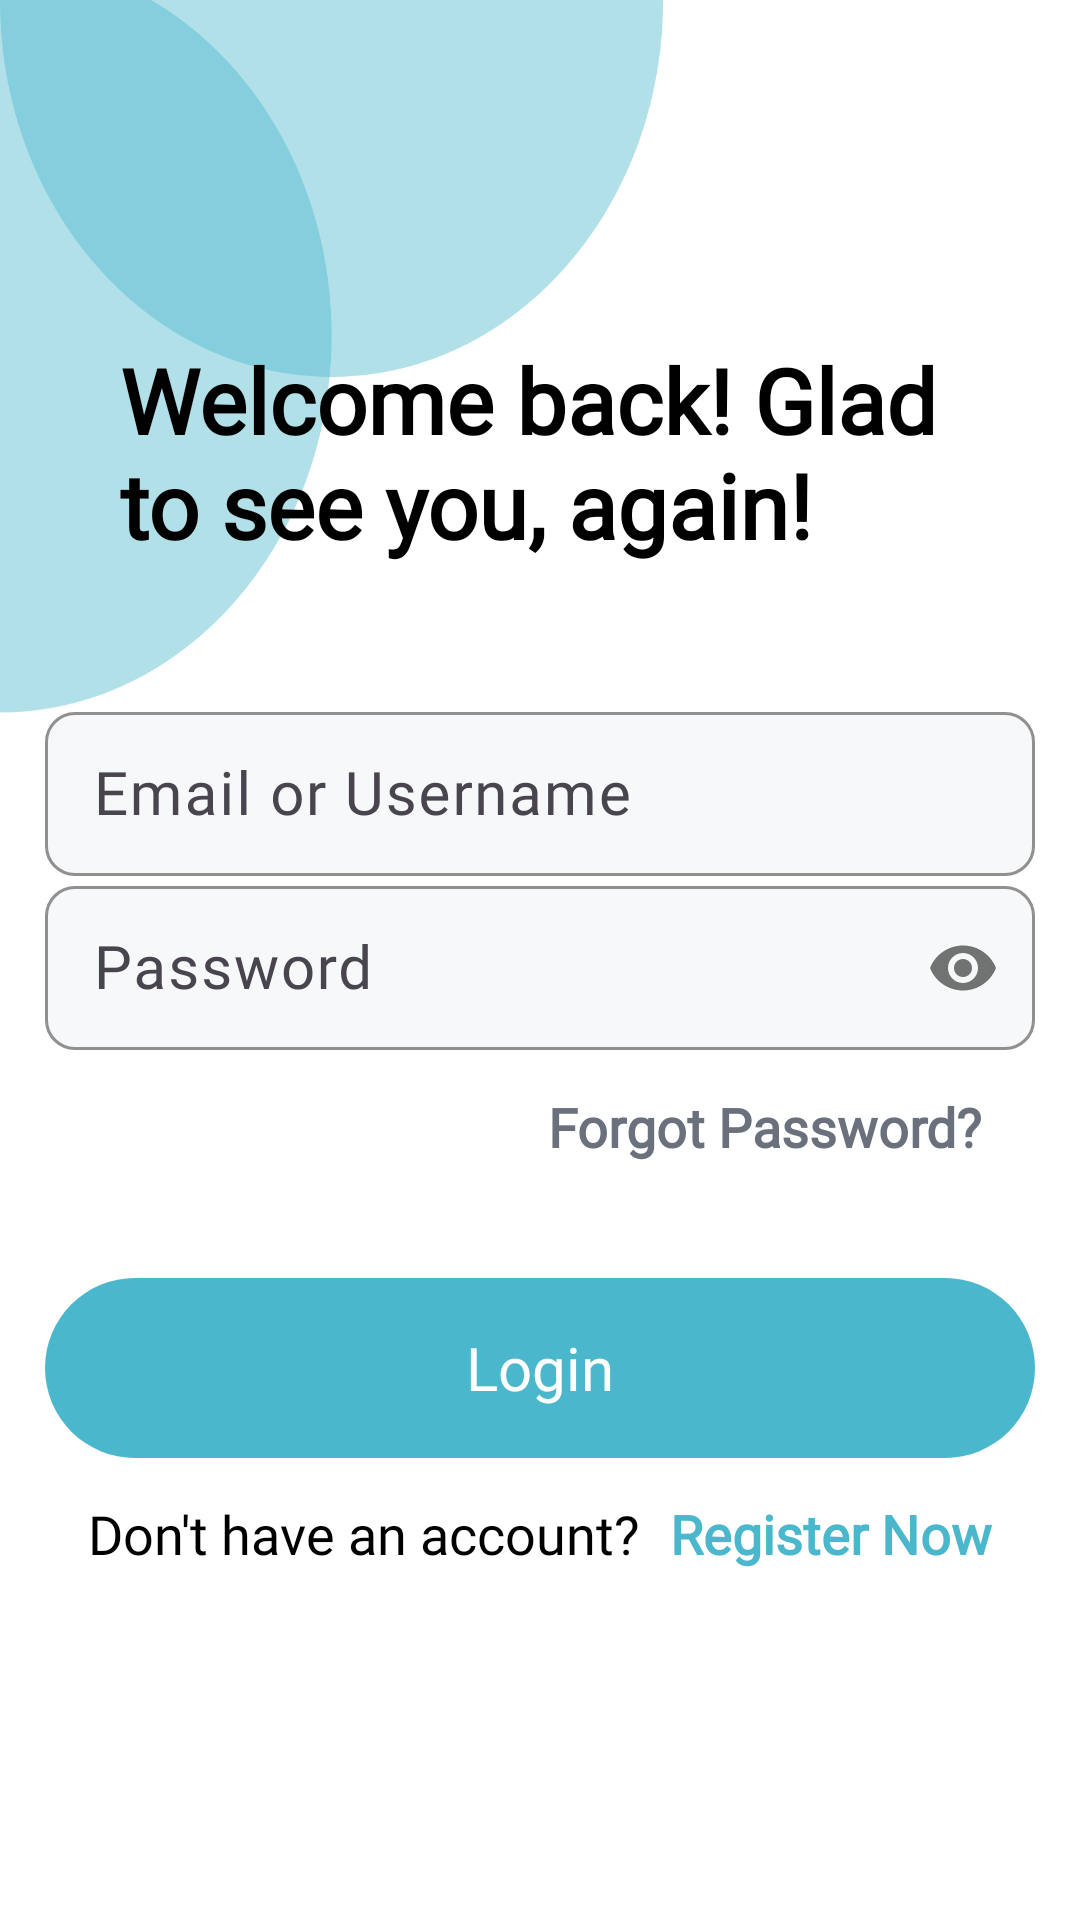

Produce the Android XML layout that renders to this screen, including the resource entries it uses.
<!-- AndroidManifest.xml: application theme Theme.StudyManagement -->
<!-- res/layout/activity_login.xml -->
<?xml version="1.0" encoding="utf-8"?>
<androidx.constraintlayout.widget.ConstraintLayout xmlns:android="http://schemas.android.com/apk/res/android"
    xmlns:app="http://schemas.android.com/apk/res-auto"
    xmlns:tools="http://schemas.android.com/tools"
    android:layout_width="match_parent"
    android:layout_height="match_parent"
    android:background="@drawable/main_background"
    tools:context=".activities.LoginActivity">

    <TextView
        android:id="@+id/tvLoginActivity"
        android:layout_width="280dp"
        android:layout_height="wrap_content"
        android:fontFamily="@font/urbanist_bold"
        android:inputType="textMultiLine"
        android:text="@string/login_msg"
        android:textAlignment="textStart"
        android:textColor="@color/black"
        android:textIsSelectable="false"
        android:textSize="30sp"
        android:textStyle="bold"
        app:layout_constraintBottom_toBottomOf="parent"
        app:layout_constraintEnd_toEndOf="parent"
        app:layout_constraintStart_toStartOf="parent"
        app:layout_constraintTop_toTopOf="parent"
        app:layout_constraintVertical_bias="0.2" />

    <com.google.android.material.textfield.TextInputLayout
        android:id="@+id/etEmailLayout"
        android:layout_width="330dp"
        android:layout_height="60dp"
        android:hint="Email or Username"
        android:inputType="textEmailAddress"
        app:boxBackgroundColor="@color/light_gray"
        app:boxCornerRadiusBottomEnd="10dp"
        app:boxCornerRadiusBottomStart="10dp"
        app:boxCornerRadiusTopEnd="10dp"
        app:boxCornerRadiusTopStart="10dp"
        app:boxStrokeColor="@color/gray"
        app:layout_constraintBottom_toBottomOf="parent"
        app:layout_constraintEnd_toEndOf="parent"
        app:layout_constraintStart_toStartOf="parent"
        app:layout_constraintTop_toTopOf="parent"
        app:layout_constraintVertical_bias="0.4">

        <com.google.android.material.textfield.TextInputEditText
            android:id="@+id/etEmailText"
            android:layout_width="match_parent"
            android:layout_height="match_parent"
            android:ellipsize="end"
            android:fontFamily="@font/urbanist"
            android:padding="15dp"
            android:singleLine="true"
            android:text=""
            android:textAlignment="textStart"
            android:textColor="@color/black"
            android:textSize="20sp" />
    </com.google.android.material.textfield.TextInputLayout>

    <com.google.android.material.textfield.TextInputLayout
        android:id="@+id/etPasswordLayout"
        android:layout_width="330dp"
        android:layout_height="60dp"
        android:hint="Password"
        app:boxBackgroundColor="@color/light_gray"
        app:boxCornerRadiusBottomEnd="10dp"
        app:boxCornerRadiusBottomStart="10dp"
        app:boxCornerRadiusTopEnd="10dp"
        app:boxCornerRadiusTopStart="10dp"
        app:boxStrokeColor="@color/gray"
        app:layout_constraintBottom_toBottomOf="parent"
        app:layout_constraintEnd_toEndOf="parent"
        app:layout_constraintStart_toStartOf="parent"
        app:layout_constraintTop_toTopOf="parent"
        app:layout_constraintVertical_bias="0.5"
        app:passwordToggleEnabled="true">

        <com.google.android.material.textfield.TextInputEditText
            android:id="@+id/etPasswordText"
            android:layout_width="match_parent"
            android:layout_height="match_parent"
            android:fontFamily="@font/urbanist"
            android:inputType="textPassword"
            android:text=""
            android:textAlignment="textStart"
            android:textColor="@color/black"
            android:textSize="20sp" />
    </com.google.android.material.textfield.TextInputLayout>

    <TextView
        android:id="@+id/tvForgotPassword"
        android:layout_width="wrap_content"
        android:layout_height="wrap_content"
        android:fontFamily="@font/urbanist_bold"
        android:text="Forgot Password?"
        android:textColor="@color/dark_gray"
        android:textSize="18sp"
        android:textStyle="bold"
        app:layout_constraintBottom_toBottomOf="parent"
        app:layout_constraintEnd_toEndOf="parent"
        app:layout_constraintHorizontal_bias="0.849"
        app:layout_constraintStart_toStartOf="parent"
        app:layout_constraintTop_toBottomOf="@+id/etPasswordLayout"
        app:layout_constraintVertical_bias="0.05" />

    <androidx.appcompat.widget.AppCompatButton
        android:id="@+id/loginButton"
        android:layout_width="330dp"
        android:layout_height="60dp"
        android:background="@drawable/rounded_transparent_bg"
        android:backgroundTint="@color/teal_200"
        android:fontFamily="@font/urbanist_bold"
        android:text="@string/login"
        android:textAllCaps="false"
        android:textColor="@color/white"
        android:textSize="20sp"
        app:layout_constraintBottom_toBottomOf="parent"
        app:layout_constraintEnd_toEndOf="parent"
        app:layout_constraintStart_toStartOf="parent"
        app:layout_constraintTop_toBottomOf="@+id/tvForgotPassword"
        app:layout_constraintVertical_bias="0.2" />

    <LinearLayout
        android:layout_width="330dp"
        android:layout_height="wrap_content"
        android:gravity="center"
        android:orientation="horizontal"
        app:layout_constraintBottom_toBottomOf="parent"
        app:layout_constraintEnd_toEndOf="parent"
        app:layout_constraintStart_toStartOf="parent"
        app:layout_constraintTop_toBottomOf="@+id/loginButton"
        app:layout_constraintVertical_bias="0.1">

        <TextView
            android:layout_width="wrap_content"
            android:layout_height="wrap_content"
            android:fontFamily="@font/urbanist"
            android:text="Don't have an account?"
            android:textColor="@color/black"
            android:textSize="18sp" />

        <TextView
            android:id="@+id/tvRegisterNow"
            android:layout_width="wrap_content"
            android:layout_height="wrap_content"
            android:layout_marginStart="10dp"
            android:fontFamily="@font/urbanist_bold"
            android:text="Register Now"
            android:textColor="@color/teal_200"
            android:textSize="18sp"
            android:textStyle="bold" />

    </LinearLayout>

</androidx.constraintlayout.widget.ConstraintLayout>
<!-- resources referenced by this layout -->
<resources>
  <color name="black">#000000</color>
  <color name="dark_gray">#6A707C</color>
  <color name="gray">#808080</color>
  <color name="light_gray">#F7F8F9</color>
  <color name="teal_200">#4AB7CD</color>
  <color name="white">#FFFFFF</color>
  <!-- drawable main_background: png bitmap (drawable, 39834 bytes) -->
  <!-- drawable rounded_transparent_bg (drawable) -->
  <?xml version="1.0" encoding="utf-8"?>
  <shape xmlns:android="http://schemas.android.com/apk/res/android">
  
      <corners android:radius="30dp" />
      <padding android:right="5dp" android:left="5dp"
          android:bottom="5dp" android:top="5dp" />
  
  </shape>
  <string name="login">Login</string>
  <string name="login_msg">Welcome back! Glad to see you, again!</string>
  <style name="Theme.StudyManagement" parent="Base.Theme.StudyManagement" />
  <style name="Base.Theme.StudyManagement" parent="Theme.Material3.DayNight.NoActionBar">
          
          
      </style>
</resources>
